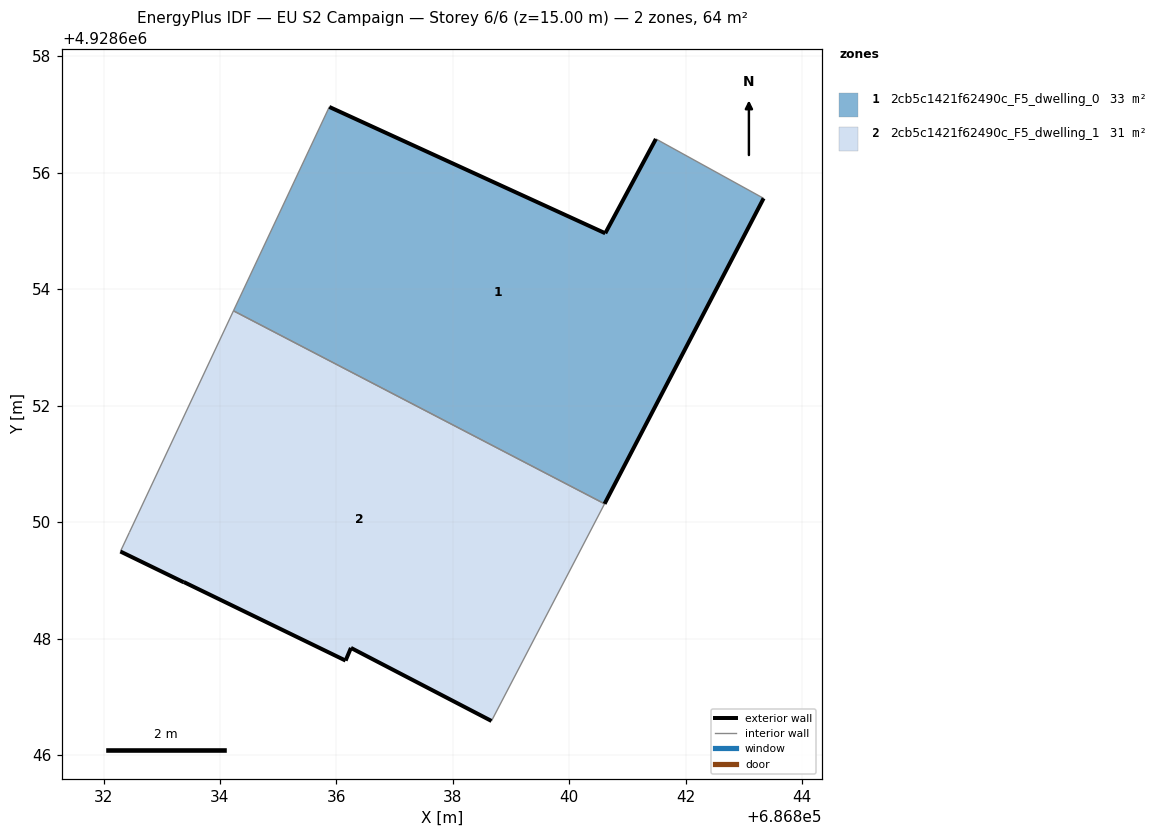
=== STOREY PLAN SPEC (per zone: floor XY polygon, exterior-wall plan segments, windows/doors) ===
zone 1: 2cb5c1421f62490c_F5_dwelling_0  (33.2 m²)
  floor: (686840.61, 4928650.31) (686843.34, 4928655.56) (686841.49, 4928656.58) (686840.62, 4928654.96) (686835.88, 4928657.13) (686834.23, 4928653.63)
  exterior wall: (686843.34, 4928655.56) – (686840.61, 4928650.31)  [5.9 m]
  exterior wall: (686835.88, 4928657.13) – (686840.62, 4928654.96)  [5.2 m]
  exterior wall: (686840.62, 4928654.96) – (686841.49, 4928656.58)  [1.8 m]
  interior walls: 3
zone 2: 2cb5c1421f62490c_F5_dwelling_1  (31.1 m²)
  floor: (686838.68, 4928646.61) (686840.61, 4928650.31) (686834.23, 4928653.63) (686832.44, 4928649.82) (686832.29, 4928649.50) (686832.29, 4928649.50) (686833.38, 4928648.97) (686833.38, 4928648.97) (686836.16, 4928647.62) (686836.25, 4928647.84) (686838.66, 4928646.58)
  exterior wall: (686838.66, 4928646.58) – (686836.25, 4928647.84)  [2.7 m]
  exterior wall: (686836.25, 4928647.84) – (686836.16, 4928647.62)  [0.2 m]
  exterior wall: (686836.16, 4928647.62) – (686833.38, 4928648.97)  [3.1 m]
  exterior wall: (686833.38, 4928648.97) – (686833.38, 4928648.97)  [0.0 m]
  exterior wall: (686833.38, 4928648.97) – (686832.29, 4928649.50)  [1.2 m]
  interior walls: 6

=== DERIVED (storey summary) ===
Building: EU S2 Campaign
Storey: 6 of 6  (floor level z = 15.00 m)
Storey gross floor area: 64.3 m²
Zones on this storey: 2
  - 2cb5c1421f62490c_F5_dwelling_0: floor 33.2 m²; exterior wall 13.0 m (38.9 m²); WWR 0.0%
  - 2cb5c1421f62490c_F5_dwelling_1: floor 31.1 m²; exterior wall 7.3 m (21.8 m²); WWR 0.0%
Zone adjacency (shared interzone walls):
  - 2cb5c1421f62490c_F5_dwelling_0 ↔ 2cb5c1421f62490c_F5_dwelling_1